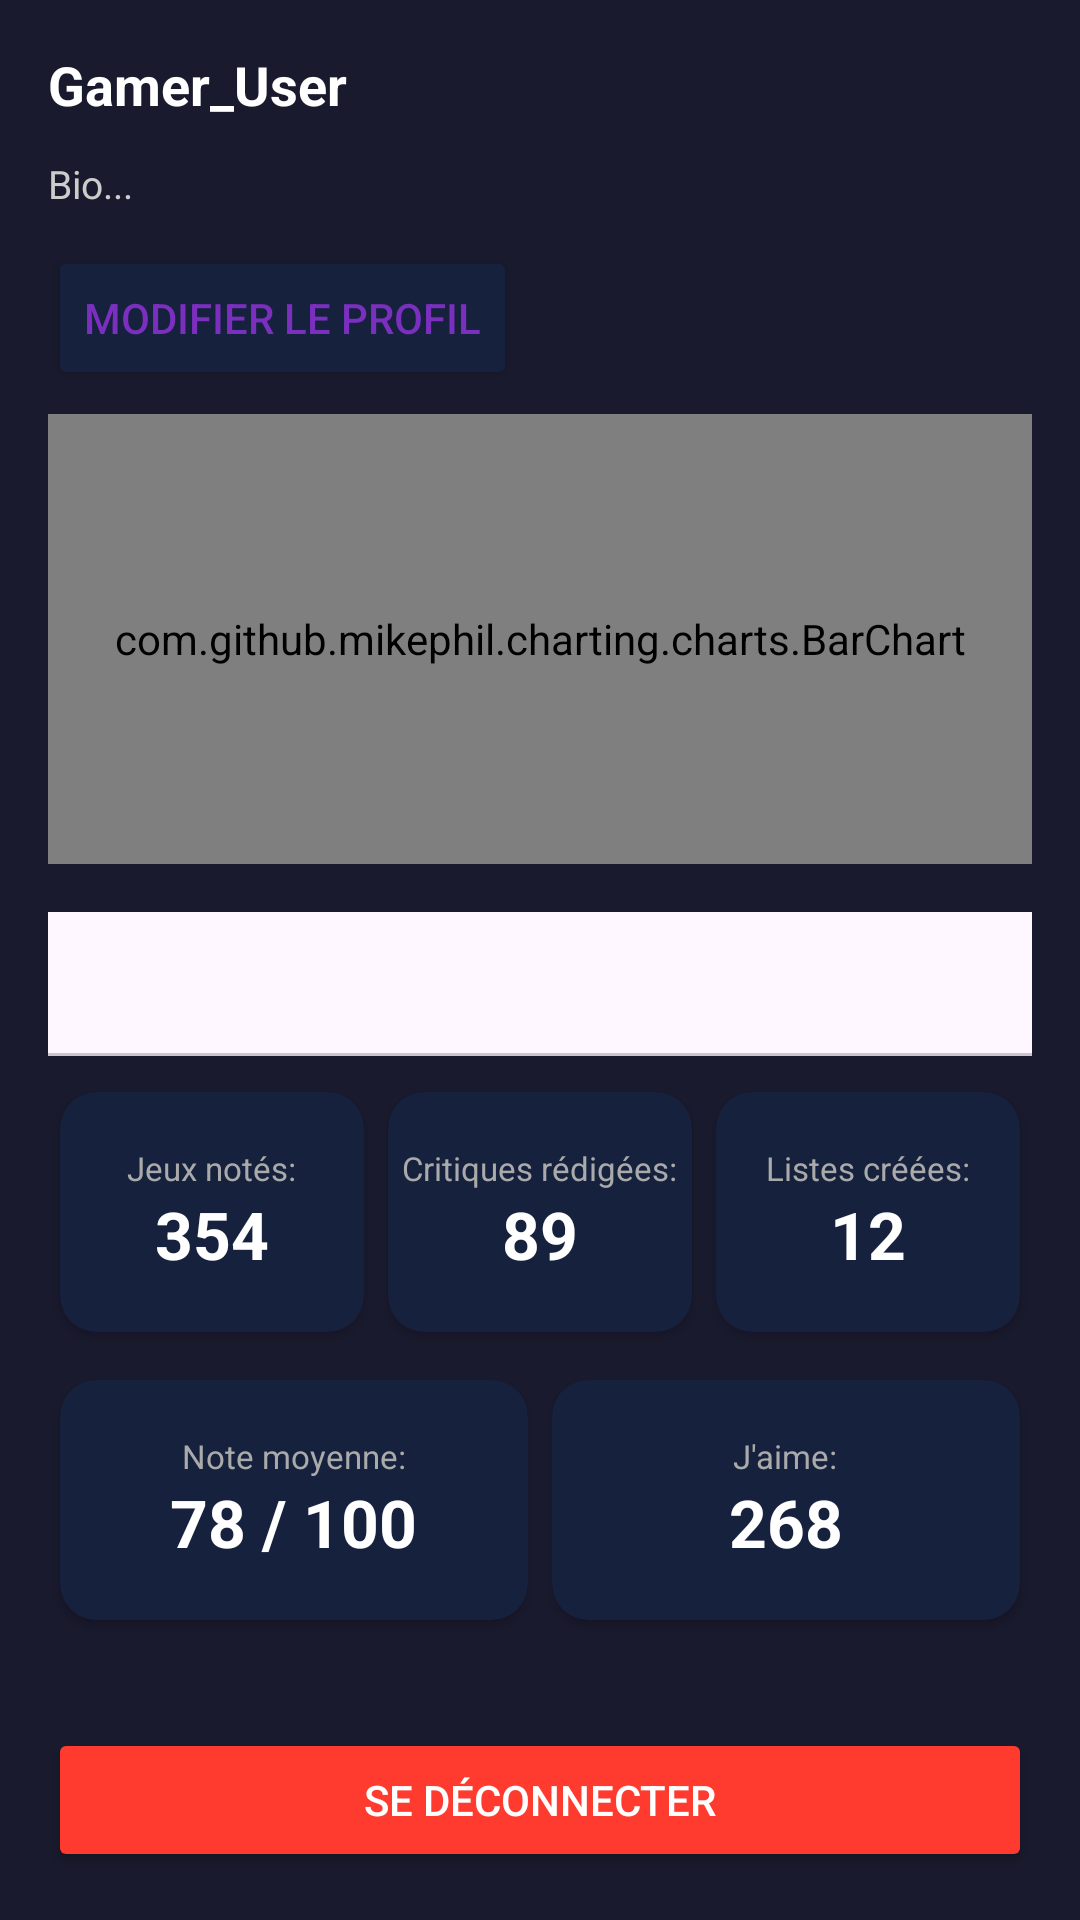

Produce the Android XML layout that renders to this screen, including the resource entries it uses.
<!-- AndroidManifest.xml: application theme Theme.Rmg -->
<!-- res/layout/fragment_profile.xml -->
<?xml version="1.0" encoding="utf-8"?>
<ScrollView xmlns:android="http://schemas.android.com/apk/res/android"
    xmlns:app="http://schemas.android.com/apk/res-auto"
    android:layout_width="match_parent"
    android:layout_height="match_parent"
    android:background="#1a1a2e">

    <LinearLayout
        android:layout_width="match_parent"
        android:layout_height="wrap_content"
        android:orientation="vertical"
        android:padding="16dp">

        
        <TextView
            android:id="@+id/tvUsername"
            android:layout_width="wrap_content"
            android:layout_height="wrap_content"
            android:text="Gamer_User"
            android:textColor="#FFFFFF"
            android:textSize="18sp"
            android:textStyle="bold" />

        
        <TextView
            android:id="@+id/tvBio"
            android:layout_width="match_parent"
            android:layout_height="wrap_content"
            android:layout_marginTop="12dp"
            android:layout_marginBottom="12dp"
            android:text="Bio..."
            android:textColor="#CCCCCC"
            android:textSize="13sp" />

        <Button
            android:id="@+id/btnEditBio"
            android:layout_width="wrap_content"
            android:layout_height="wrap_content"
            android:layout_marginBottom="8dp"
            android:backgroundTint="#16213e"
            android:text="Modifier le profil"
            android:textColor="#7B2FBE" />

        
        <com.github.mikephil.charting.charts.BarChart
            android:id="@+id/barChart"
            android:layout_width="match_parent"
            android:layout_height="150dp"
            android:layout_marginBottom="16dp" />

        
        <com.google.android.material.tabs.TabLayout
            android:id="@+id/tabLayout"
            android:layout_width="match_parent"
            android:layout_height="wrap_content"
            android:layout_marginBottom="8dp"
            app:tabBackground="@color/tabBackground"
            app:tabIndicatorColor="#7B2FBE"
            app:tabSelectedTextColor="#FFFFFF"
            app:tabTextColor="#AAAAAA" />

        
        <LinearLayout
            android:id="@+id/layoutProfilStats"
            android:layout_width="match_parent"
            android:layout_height="wrap_content"
            android:orientation="vertical"
            android:visibility="visible">

            
            <LinearLayout
                android:layout_width="match_parent"
                android:layout_height="wrap_content"
                android:layout_marginBottom="8dp"
                android:orientation="horizontal">

                <androidx.cardview.widget.CardView
                    android:layout_width="0dp"
                    android:layout_height="80dp"
                    android:layout_margin="4dp"
                    android:layout_weight="1"
                    app:cardBackgroundColor="#16213e"
                    app:cardCornerRadius="12dp">

                    <LinearLayout
                        android:layout_width="match_parent"
                        android:layout_height="match_parent"
                        android:gravity="center"
                        android:orientation="vertical">

                        <TextView
                            android:layout_width="wrap_content"
                            android:layout_height="wrap_content"
                            android:text="Jeux notés:"
                            android:textColor="#AAAAAA"
                            android:textSize="11sp" />

                        <TextView
                            android:id="@+id/tvStatGamesRated"
                            android:layout_width="wrap_content"
                            android:layout_height="wrap_content"
                            android:text="354"
                            android:textColor="#FFFFFF"
                            android:textSize="22sp"
                            android:textStyle="bold" />

                    </LinearLayout>

                </androidx.cardview.widget.CardView>

                <androidx.cardview.widget.CardView
                    android:layout_width="0dp"
                    android:layout_height="80dp"
                    android:layout_margin="4dp"
                    android:layout_weight="1"
                    app:cardBackgroundColor="#16213e"
                    app:cardCornerRadius="12dp">

                    <LinearLayout
                        android:layout_width="match_parent"
                        android:layout_height="match_parent"
                        android:gravity="center"
                        android:orientation="vertical">

                        <TextView
                            android:layout_width="wrap_content"
                            android:layout_height="wrap_content"
                            android:text="Critiques rédigées:"
                            android:textColor="#AAAAAA"
                            android:textSize="11sp" />

                        <TextView
                            android:id="@+id/tvStatReviews"
                            android:layout_width="wrap_content"
                            android:layout_height="wrap_content"
                            android:text="89"
                            android:textColor="#FFFFFF"
                            android:textSize="22sp"
                            android:textStyle="bold" />

                    </LinearLayout>

                </androidx.cardview.widget.CardView>

                <androidx.cardview.widget.CardView
                    android:layout_width="0dp"
                    android:layout_height="80dp"
                    android:layout_margin="4dp"
                    android:layout_weight="1"
                    app:cardBackgroundColor="#16213e"
                    app:cardCornerRadius="12dp">

                    <LinearLayout
                        android:layout_width="match_parent"
                        android:layout_height="match_parent"
                        android:gravity="center"
                        android:orientation="vertical">

                        <TextView
                            android:layout_width="wrap_content"
                            android:layout_height="wrap_content"
                            android:text="Listes créées:"
                            android:textColor="#AAAAAA"
                            android:textSize="11sp" />

                        <TextView
                            android:id="@+id/tvStatLists"
                            android:layout_width="wrap_content"
                            android:layout_height="wrap_content"
                            android:text="12"
                            android:textColor="#FFFFFF"
                            android:textSize="22sp"
                            android:textStyle="bold" />

                    </LinearLayout>

                </androidx.cardview.widget.CardView>

            </LinearLayout>

            
            <LinearLayout
                android:layout_width="match_parent"
                android:layout_height="wrap_content"
                android:layout_marginBottom="16dp"
                android:orientation="horizontal">

                <androidx.cardview.widget.CardView
                    android:layout_width="0dp"
                    android:layout_height="80dp"
                    android:layout_margin="4dp"
                    android:layout_weight="1"
                    app:cardBackgroundColor="#16213e"
                    app:cardCornerRadius="12dp">

                    <LinearLayout
                        android:layout_width="match_parent"
                        android:layout_height="match_parent"
                        android:gravity="center"
                        android:orientation="vertical">

                        <TextView
                            android:layout_width="wrap_content"
                            android:layout_height="wrap_content"
                            android:text="Note moyenne:"
                            android:textColor="#AAAAAA"
                            android:textSize="11sp" />

                        <TextView
                            android:id="@+id/tvStatAvg"
                            android:layout_width="wrap_content"
                            android:layout_height="wrap_content"
                            android:text="78 / 100"
                            android:textColor="#FFFFFF"
                            android:textSize="22sp"
                            android:textStyle="bold" />

                    </LinearLayout>

                </androidx.cardview.widget.CardView>

                <androidx.cardview.widget.CardView
                    android:layout_width="0dp"
                    android:layout_height="80dp"
                    android:layout_margin="4dp"
                    android:layout_weight="1"
                    app:cardBackgroundColor="#16213e"
                    app:cardCornerRadius="12dp">

                    <LinearLayout
                        android:layout_width="match_parent"
                        android:layout_height="match_parent"
                        android:gravity="center"
                        android:orientation="vertical">

                        <TextView
                            android:layout_width="wrap_content"
                            android:layout_height="wrap_content"
                            android:text="J'aime:"
                            android:textColor="#AAAAAA"
                            android:textSize="11sp" />

                        <TextView
                            android:id="@+id/tvStatLikes"
                            android:layout_width="wrap_content"
                            android:layout_height="wrap_content"
                            android:text="268"
                            android:textColor="#FFFFFF"
                            android:textSize="22sp"
                            android:textStyle="bold" />

                    </LinearLayout>

                </androidx.cardview.widget.CardView>

            </LinearLayout>

        </LinearLayout>

        
        <androidx.recyclerview.widget.RecyclerView
            android:id="@+id/rvTabContent"
            android:layout_width="match_parent"
            android:layout_height="wrap_content"
            android:nestedScrollingEnabled="false"
            android:visibility="gone" />

        <Button
            android:id="@+id/btnLogout"
            android:layout_width="match_parent"
            android:layout_height="wrap_content"
            android:layout_marginTop="16dp"
            android:backgroundTint="#FF3B30"
            android:text="Se déconnecter"
            android:textColor="#FFFFFF" />

    </LinearLayout>


</ScrollView>
<!-- resources referenced by this layout -->
<resources>
  <color name="tabBackground">#16213e</color>
  <style name="Theme.Rmg" parent="Base.Theme.Rmg" />
  <style name="Base.Theme.Rmg" parent="Theme.Material3.DayNight.NoActionBar">
          
          
      </style>
</resources>
